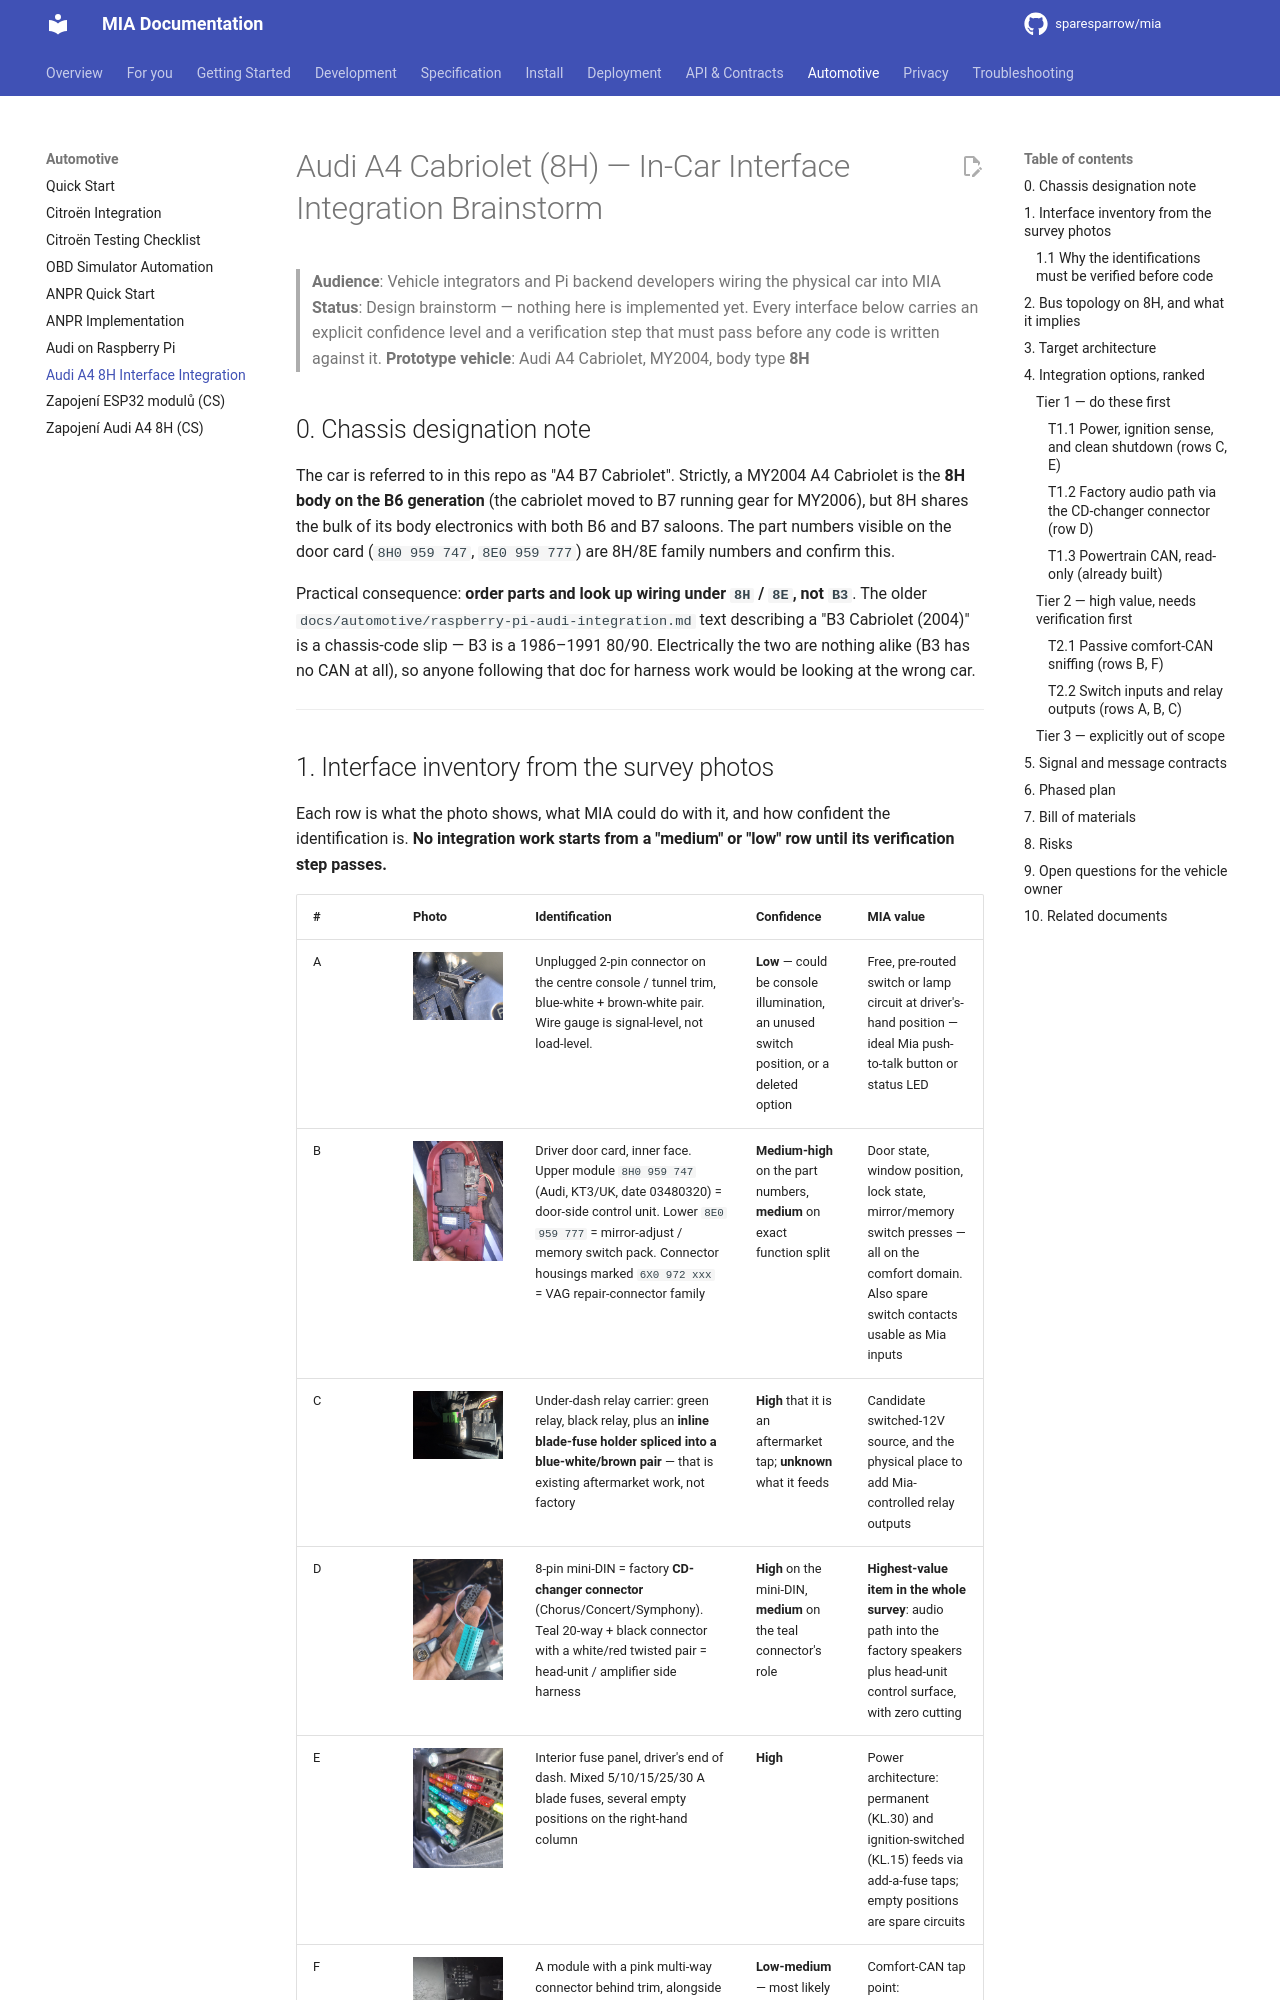

repository: sparesparrow/mia · page: docs/automotive/audi-a4-8h-interface-integration/index.html · generator: mkdocs

# Audi A4 Cabriolet (8H) — In-Car Interface Integration Brainstorm

> **Audience**: Vehicle integrators and Pi backend developers wiring the physical car into MIA
> **Status**: Design brainstorm — nothing here is implemented yet. Every interface below carries an
> explicit confidence level and a verification step that must pass before any code is written against it.
> **Prototype vehicle**: Audi A4 Cabriolet, MY2004, body type **8H**

## 0. Chassis designation note

The car is referred to in this repo as "A4 B7 Cabriolet". Strictly, a MY2004 A4 Cabriolet is the
**8H body on the B6 generation** (the cabriolet moved to B7 running gear for MY2006), but 8H shares
the bulk of its body electronics with both B6 and B7 saloons. The part numbers visible on the door
card (`8H0 959 747`, `8E0 959 777`) are 8H/8E family numbers and confirm this.

Practical consequence: **order parts and look up wiring under `8H` / `8E`, not `B3`**. The older
`docs/automotive/raspberry-pi-audi-integration.md` text describing a "B3 Cabriolet (2004)" is a
chassis-code slip — B3 is a 1986–1991 80/90. Electrically the two are nothing alike (B3 has no CAN
at all), so anyone following that doc for harness work would be looking at the wrong car.

---
